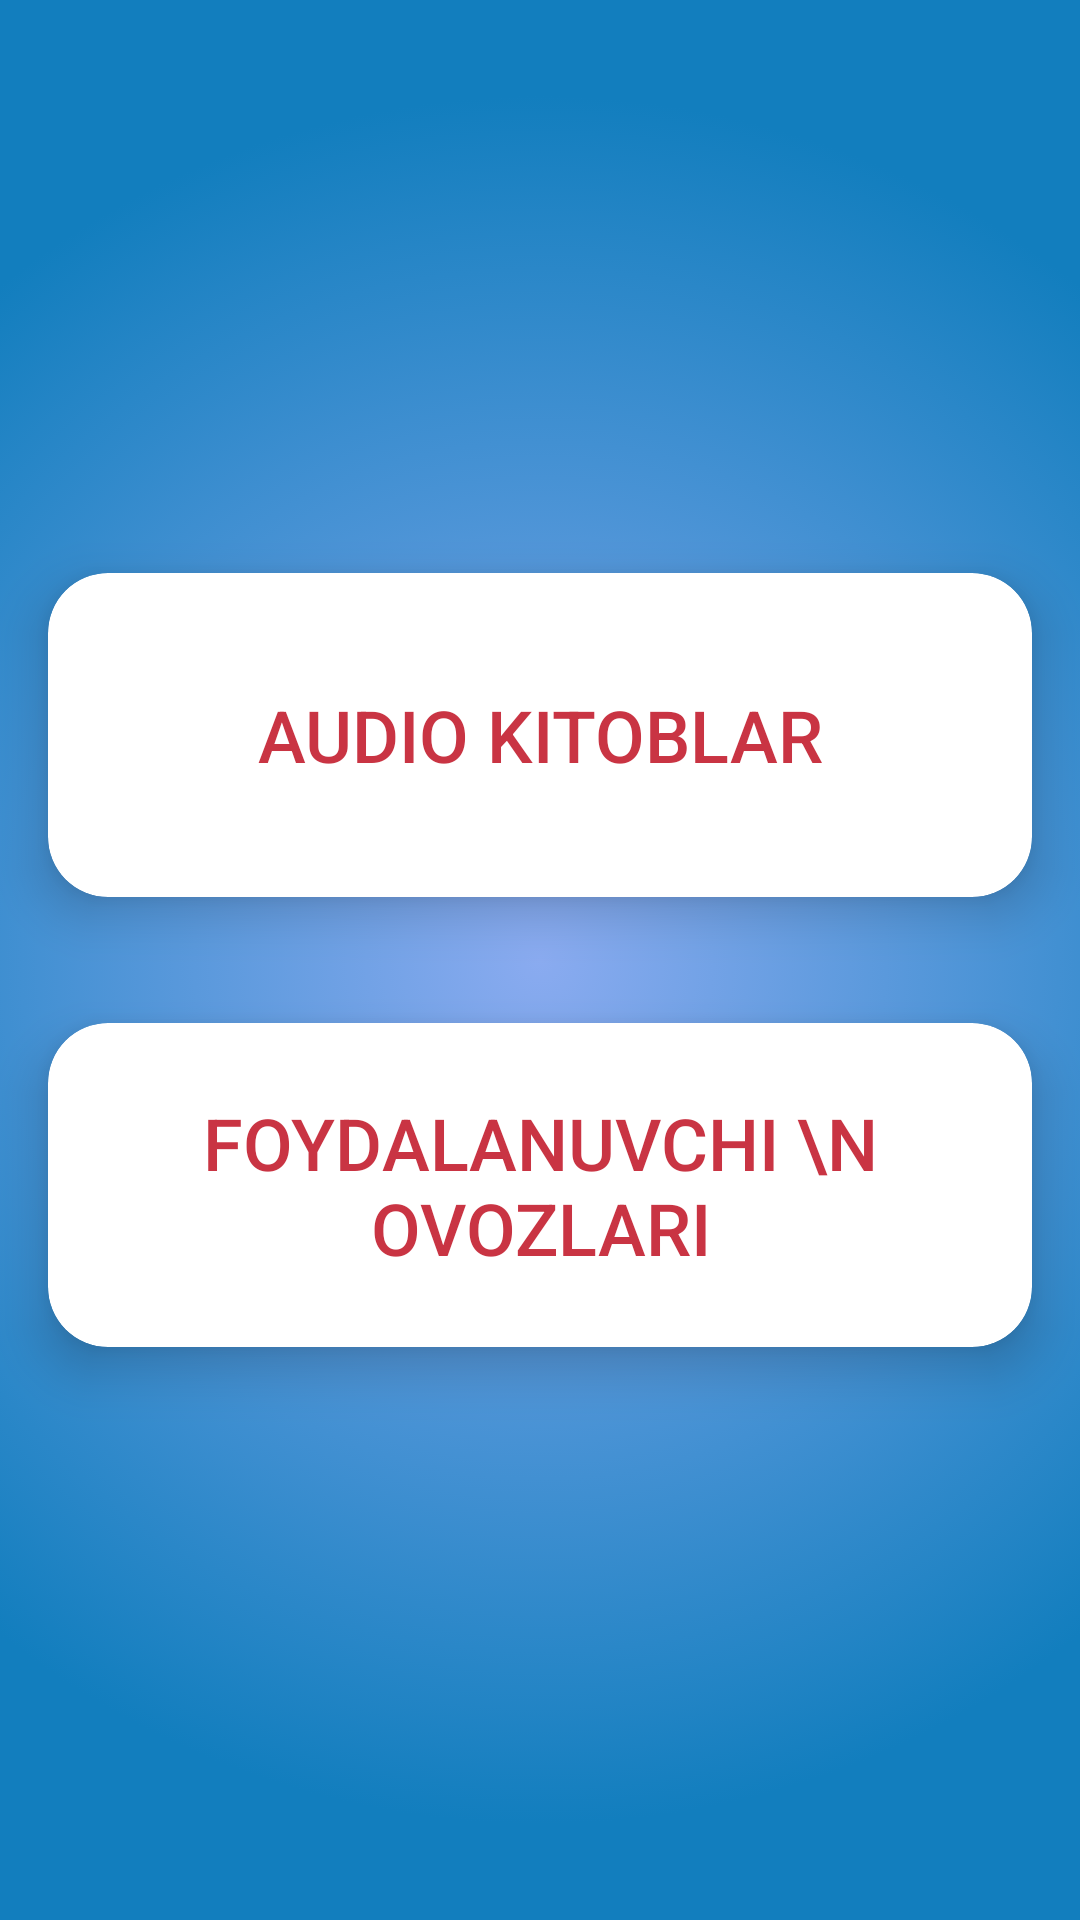

Layout XML and referenced resources for this Android screen:
<!-- AndroidManifest.xml: application theme AppTheme -->
<!-- res/layout/fragment_main.xml -->
<?xml version="1.0" encoding="utf-8"?>
<LinearLayout xmlns:android="http://schemas.android.com/apk/res/android"
    xmlns:app="http://schemas.android.com/apk/res-auto"
    android:layout_width="match_parent"
    android:layout_height="match_parent"
    android:background="@drawable/centermenu"
    android:gravity="center"
    android:orientation="vertical">

    <androidx.cardview.widget.CardView
        android:id="@+id/cardAudio"
        style="@style/CardViews"
        android:layout_width="match_parent">

        <Button
            android:id="@+id/btnAudio"
            style="@style/button.SignUp"
            android:layout_gravity="center"
            android:paddingHorizontal="20dp"
            android:text="Audio Kitoblar"
            android:textSize="24sp"

            />
    </androidx.cardview.widget.CardView>

    <androidx.cardview.widget.CardView
        android:id="@+id/cardUser"
        style="@style/CardViews"
        android:layout_width="match_parent">

        <Button
            android:layout_gravity="center"
            android:id="@+id/btnUser"
            style="@style/button.SignUp"
            android:paddingHorizontal="20dp"
            android:text="Foydalanuvchi \n ovozlari"
            android:textSize="24sp"

            />
    </androidx.cardview.widget.CardView>

</LinearLayout>
<!-- resources referenced by this layout -->
<resources>
  <!-- drawable centermenu (drawable) -->
  <?xml version="1.0" encoding="utf-8"?>
  <selector xmlns:android="http://schemas.android.com/apk/res/android">
      <item>
          <shape android:shape="rectangle">
              <gradient android:endColor="#127EBE"
                  android:gradientRadius="80%p"
                  android:startColor="#8AABF0"
                  android:type="radial" />
          </shape>
      </item>
  </selector>
  <style name="CardViews">
          <item name="cardCornerRadius">20dp</item>
          <item name="cardElevation">10dp</item>
          <item name="cardPreventCornerOverlap">true</item>
          <item name="cardUseCompatPadding">true</item>
          <item name="android:layout_width">wrap_content</item>
          <item name="android:layout_height">150dp</item>
      </style>
  <style name="button.SignUp">
          <item name="android:textColor">#D9BF1022</item>
          <item name="android:textSize">24sp</item>
      </style>
  <style name="AppTheme" parent="Theme.AppCompat.Light.NoActionBar">
          
          <item name="colorPrimary">@color/colorPrimary</item>
          <item name="colorPrimaryDark">@color/colorPrimaryDark</item>
          <item name="colorAccent">@color/colorAccent</item>
          <item name="android:windowFullscreen">true</item>
      </style>
  <color name="colorPrimary">#A1C51162</color>
  <color name="colorPrimaryDark">#3700B3</color>
  <color name="colorAccent">#03DAC5</color>
</resources>
